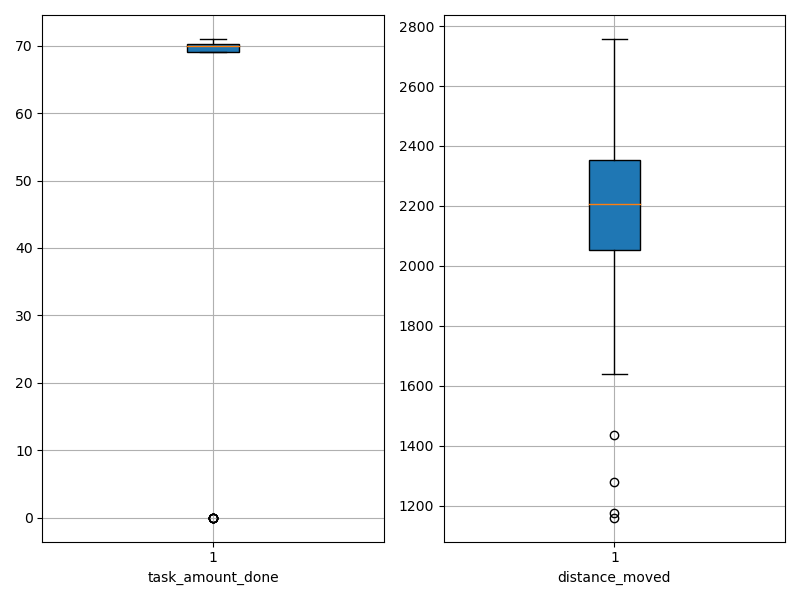

Values plotted in this chart, from the file beside it:
agent_id, task_amount_done, distance_moved
0, 70.0, 2188
1, 71.0, 2123
2, 70.0, 2052
3, 71.0, 1825
4, 70.0, 1175
5, 70.0, 1278
6, 69.0, 1694
7, 70.0, 1749
8, 70.0, 1883
9, 70.0, 2055
10, 71.0, 2210
11, 71.0, 1638
12, 70.0, 2415
13, 69.0, 2151
14, 0.0, 2757
15, 71.0, 2088
16, 69.0, 2152
17, 70.0, 2341
18, 71.0, 2391
19, 70.0, 2238
20, 0.0, 2474
21, 0.0, 2557
22, 70.0, 2204
23, 70.0, 2457
24, 69.0, 2400
25, 69.0, 2269
26, 71.0, 2319
27, 70.0, 2311
28, 71.0, 1992
29, 70.0, 1832
30, 69.0, 2207
31, 69.0, 2165
32, 0.0, 2435
33, 71.0, 2123
34, 70.0, 2057
35, 71.0, 2056
36, 69.0, 1159
37, 69.0, 1434
38, 0.0, 2421
39, 71.0, 2219
40, 0.0, 2464
41, 70.0, 2249
42, 0.0, 2646
43, 71.0, 1856
44, 70.0, 2261
45, 70.0, 2385
46, 69.0, 2218
47, 71.0, 2109
48, 69.0, 2442
49, 69.0, 2160
50, 70.0, 2450
51, 69.0, 2153
52, 69.0, 2288
53, 71.0, 2319
54, 70.0, 2344
55, 70.0, 1791
56, 69.0, 2241
57, 70.0, 2184
58, 71.0, 2439
59, 70.0, 1847
